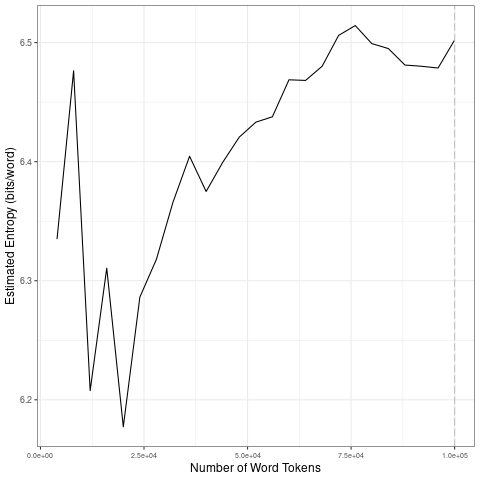

The table this chart was drawn from, first rows:
file, entropy.Corpus.Size, entropy.Entropy, sd.Corpus.Size, sd.SD
data/covid-clean/2020_by_fr/2020-09-27_t…, 4000, 6.335, 20000, 0.1183
data/covid-clean/2020_by_fr/2020-09-27_t…, 8000, 6.476, 40000, 0.04727
data/covid-clean/2020_by_fr/2020-09-27_t…, 12000, 6.208, 60000, 0.02538
data/covid-clean/2020_by_fr/2020-09-27_t…, 16000, 6.311, 80000, 0.01899
data/covid-clean/2020_by_fr/2020-09-27_t…, 20000, 6.177, 1e+05, 0.01055
data/covid-clean/2020_by_fr/2020-09-27_t…, 24000, 6.286, 20000, 0.1183
data/covid-clean/2020_by_fr/2020-09-27_t…, 28000, 6.318, 40000, 0.04727
data/covid-clean/2020_by_fr/2020-09-27_t…, 32000, 6.366, 60000, 0.02538
data/covid-clean/2020_by_fr/2020-09-27_t…, 36000, 6.405, 80000, 0.01899
data/covid-clean/2020_by_fr/2020-09-27_t…, 40000, 6.375, 1e+05, 0.01055
data/covid-clean/2020_by_fr/2020-09-27_t…, 44000, 6.399, 20000, 0.1183
data/covid-clean/2020_by_fr/2020-09-27_t…, 48000, 6.421, 40000, 0.04727
data/covid-clean/2020_by_fr/2020-09-27_t…, 52000, 6.433, 60000, 0.02538
data/covid-clean/2020_by_fr/2020-09-27_t…, 56000, 6.438, 80000, 0.01899
data/covid-clean/2020_by_fr/2020-09-27_t…, 60000, 6.469, 1e+05, 0.01055
data/covid-clean/2020_by_fr/2020-09-27_t…, 64000, 6.468, 20000, 0.1183
data/covid-clean/2020_by_fr/2020-09-27_t…, 68000, 6.48, 40000, 0.04727
data/covid-clean/2020_by_fr/2020-09-27_t…, 72000, 6.506, 60000, 0.02538
data/covid-clean/2020_by_fr/2020-09-27_t…, 76000, 6.514, 80000, 0.01899
data/covid-clean/2020_by_fr/2020-09-27_t…, 80000, 6.499, 1e+05, 0.01055
data/covid-clean/2020_by_fr/2020-09-27_t…, 84000, 6.495, 20000, 0.1183
data/covid-clean/2020_by_fr/2020-09-27_t…, 88000, 6.481, 40000, 0.04727
data/covid-clean/2020_by_fr/2020-09-27_t…, 92000, 6.48, 60000, 0.02538
data/covid-clean/2020_by_fr/2020-09-27_t…, 96000, 6.479, 80000, 0.01899
data/covid-clean/2020_by_fr/2020-09-27_t…, 1e+05, 6.502, 1e+05, 0.01055
